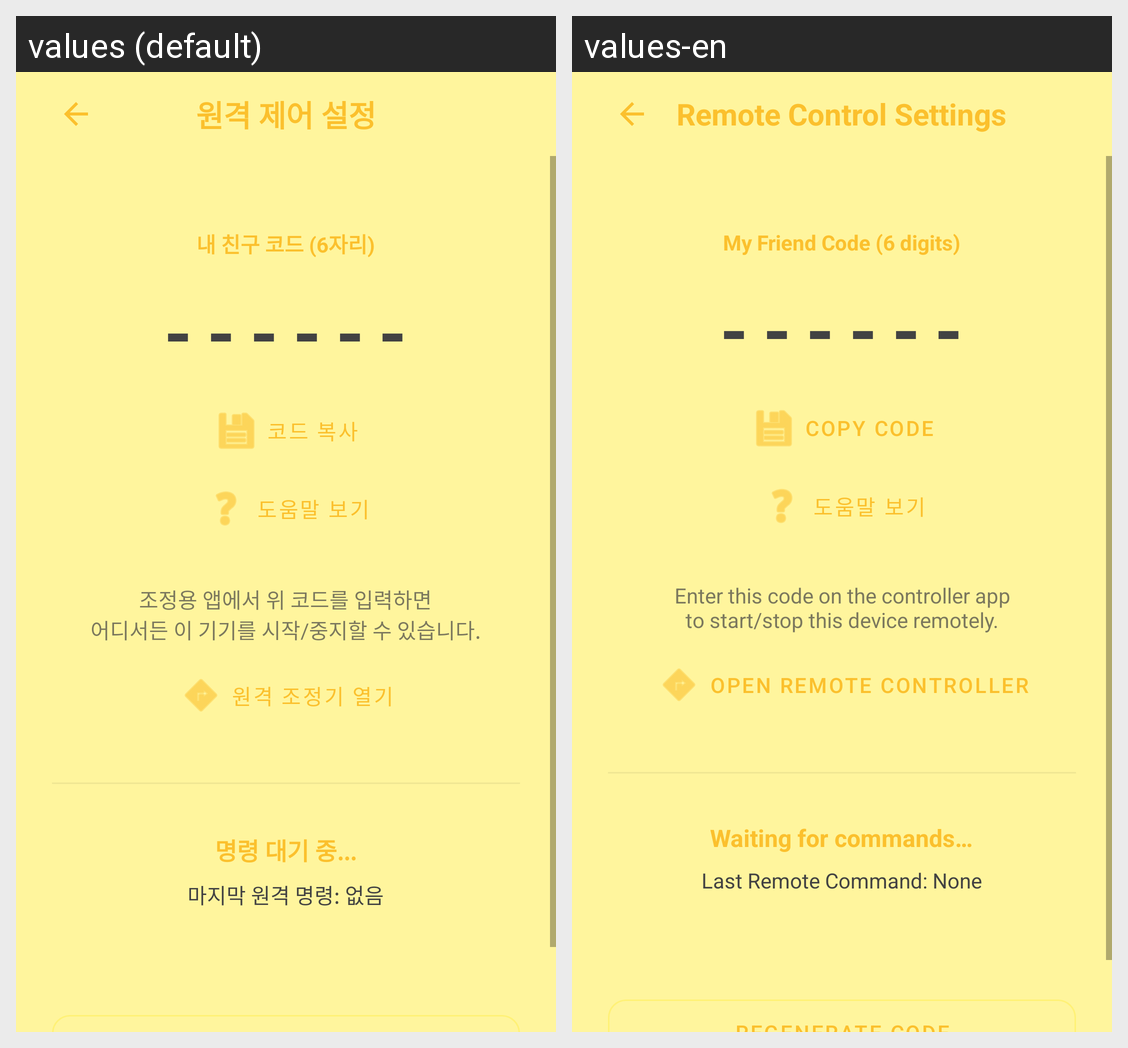

For this localized Android screen grid, give each drawn string resource with its value in every locale shown.
Android screen res/layout/activity_remote_control.xml rendered under 2 locales, left to right: values (default), values-en. Device: Nexus 5 (rendered at 1080×1920; each locale shown at half size, 540×960, under a caption strip naming it); theme Theme.CheeseJiggler.
Strings drawn on this screen, with the default value and each locale's value (text and hints the layout hard-codes, and strings that could not be matched under every locale, appear in the picture but are not listed):

remote_title
  values: 원격 제어 설정
  values-en: Remote Control Settings

remote_friend_code_label
  values: 내 친구 코드 (6자리)
  values-en: My Friend Code (6 digits)

remote_copy_code
  values: 코드 복사
  values-en: Copy Code

remote_guide_btn_help
  values: 도움말 보기
  values-en: 도움말 보기  [not translated; the default value is used]

remote_desc
  values: 조정용 앱에서 위 코드를 입력하면
      어디서든 이 기기를 시작/중지할 수 있습니다.
  values-en: Enter this code on the controller app
      to start/stop this device remotely.

remote_open_controller
  values: 원격 조정기 열기
  values-en: Open Remote Controller

remote_status_waiting
  values: 명령 대기 중...
  values-en: Waiting for commands…

remote_last_command_none
  values: 마지막 원격 명령: 없음
  values-en: Last Remote Command: None
